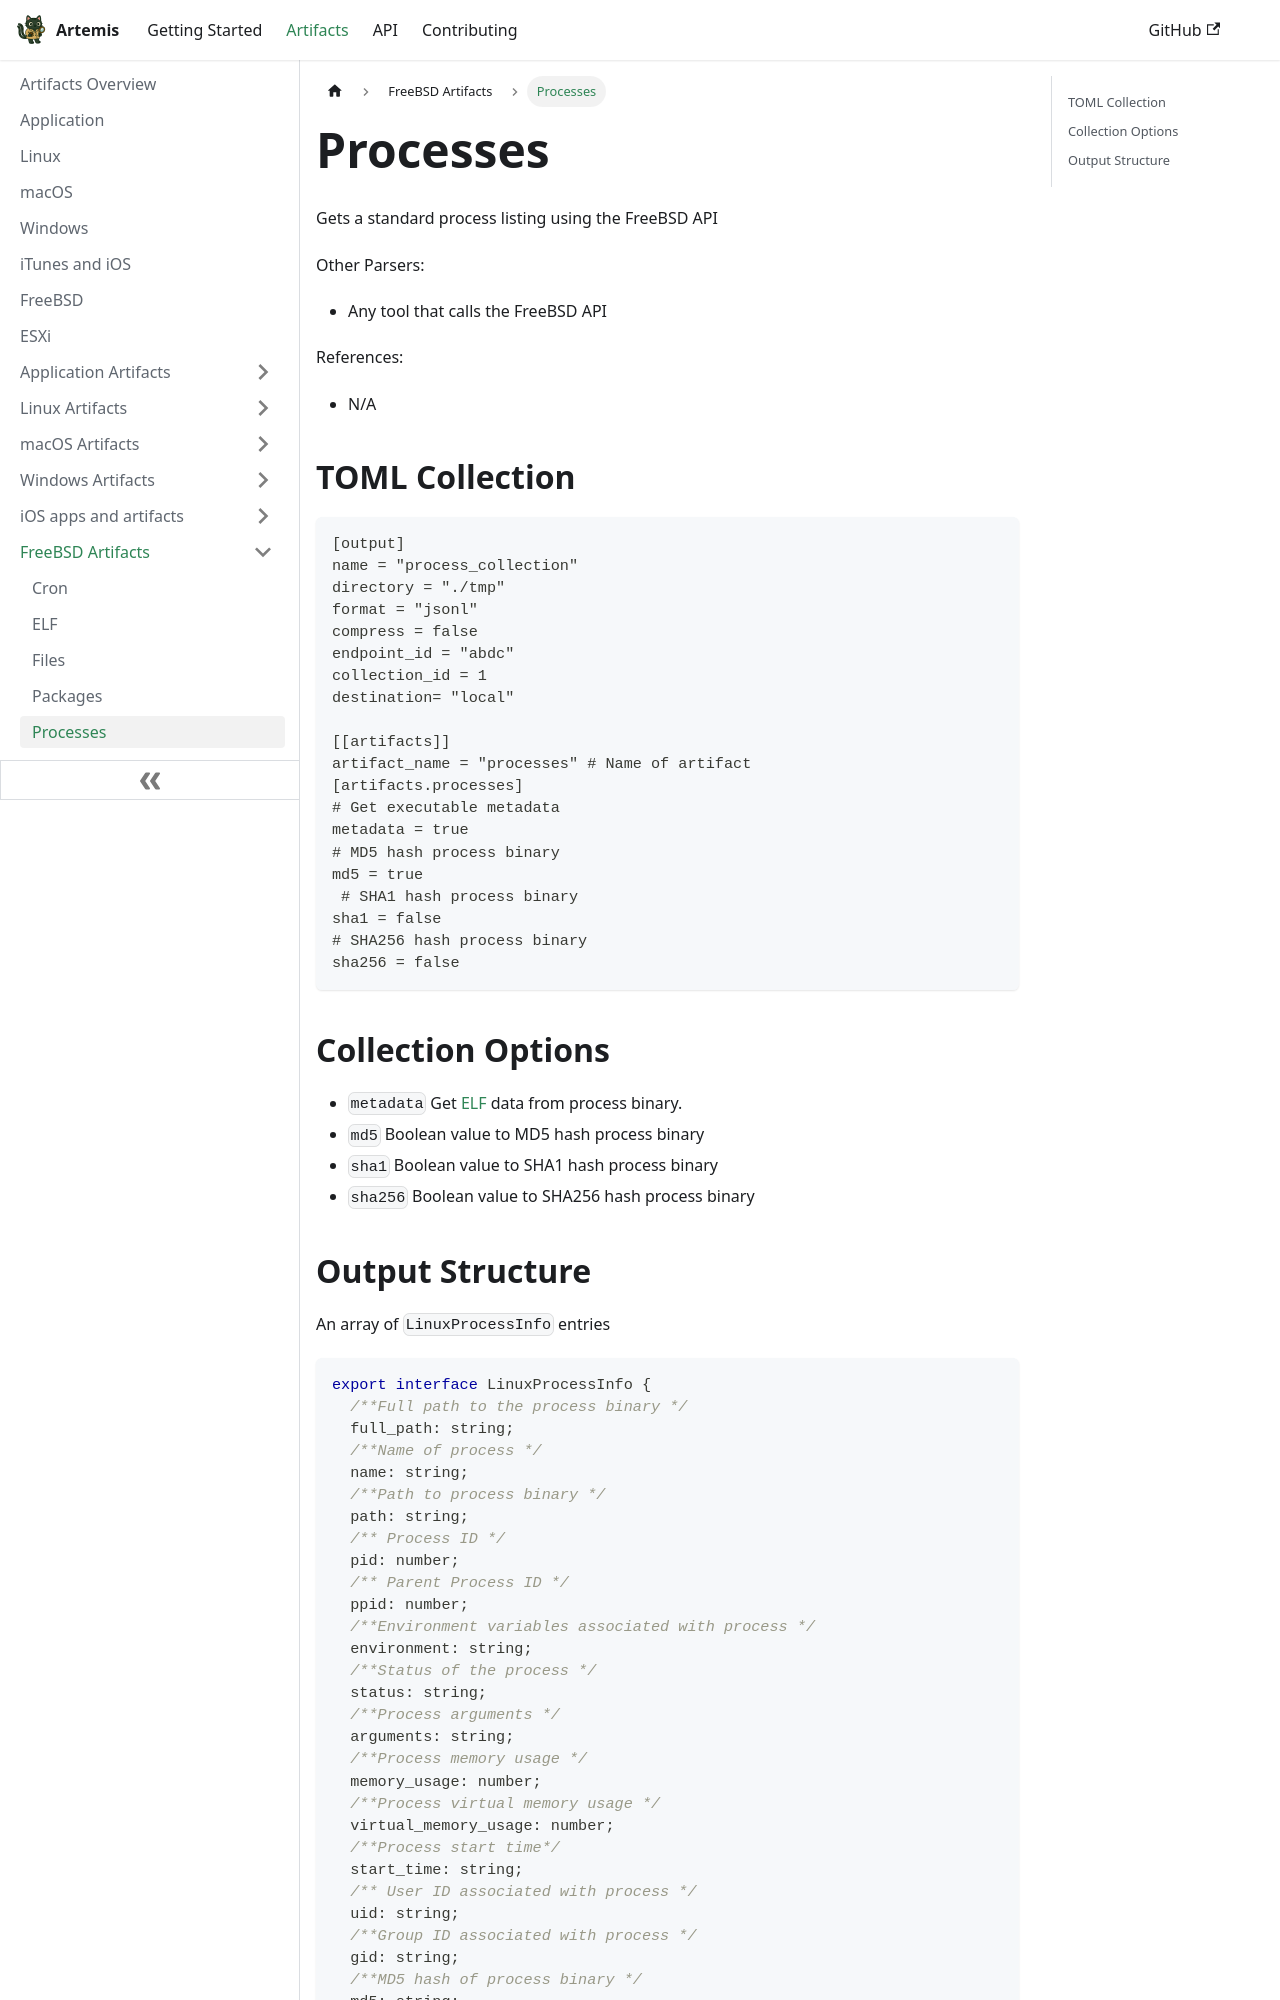

repository: puffyCid/artemis-api · page: docs/Artifacts/FreeBSD Artifacts/processes.html · generator: docusaurus

---
description: FreeBSD process metadata
keywords:
  - freebsd
  - volatile
---

# Processes

Gets a standard process listing using the FreeBSD API

Other Parsers:

- Any tool that calls the FreeBSD API

References:

- N/A

## TOML Collection

```toml
[output]
name = "process_collection"
directory = "./tmp"
format = "jsonl"
compress = false
endpoint_id = "abdc"
collection_id = 1
destination= "local"

[[artifacts]]
artifact_name = "processes" # Name of artifact
[artifacts.processes]
# Get executable metadata
metadata = true 
# MD5 hash process binary
md5 = true 
 # SHA1 hash process binary
sha1 = false
# SHA256 hash process binary
sha256 = false
```

## Collection Options

- `metadata` Get [ELF](elf.md) data from process binary.
- `md5` Boolean value to MD5 hash process binary
- `sha1` Boolean value to SHA1 hash process binary
- `sha256` Boolean value to SHA256 hash process binary
